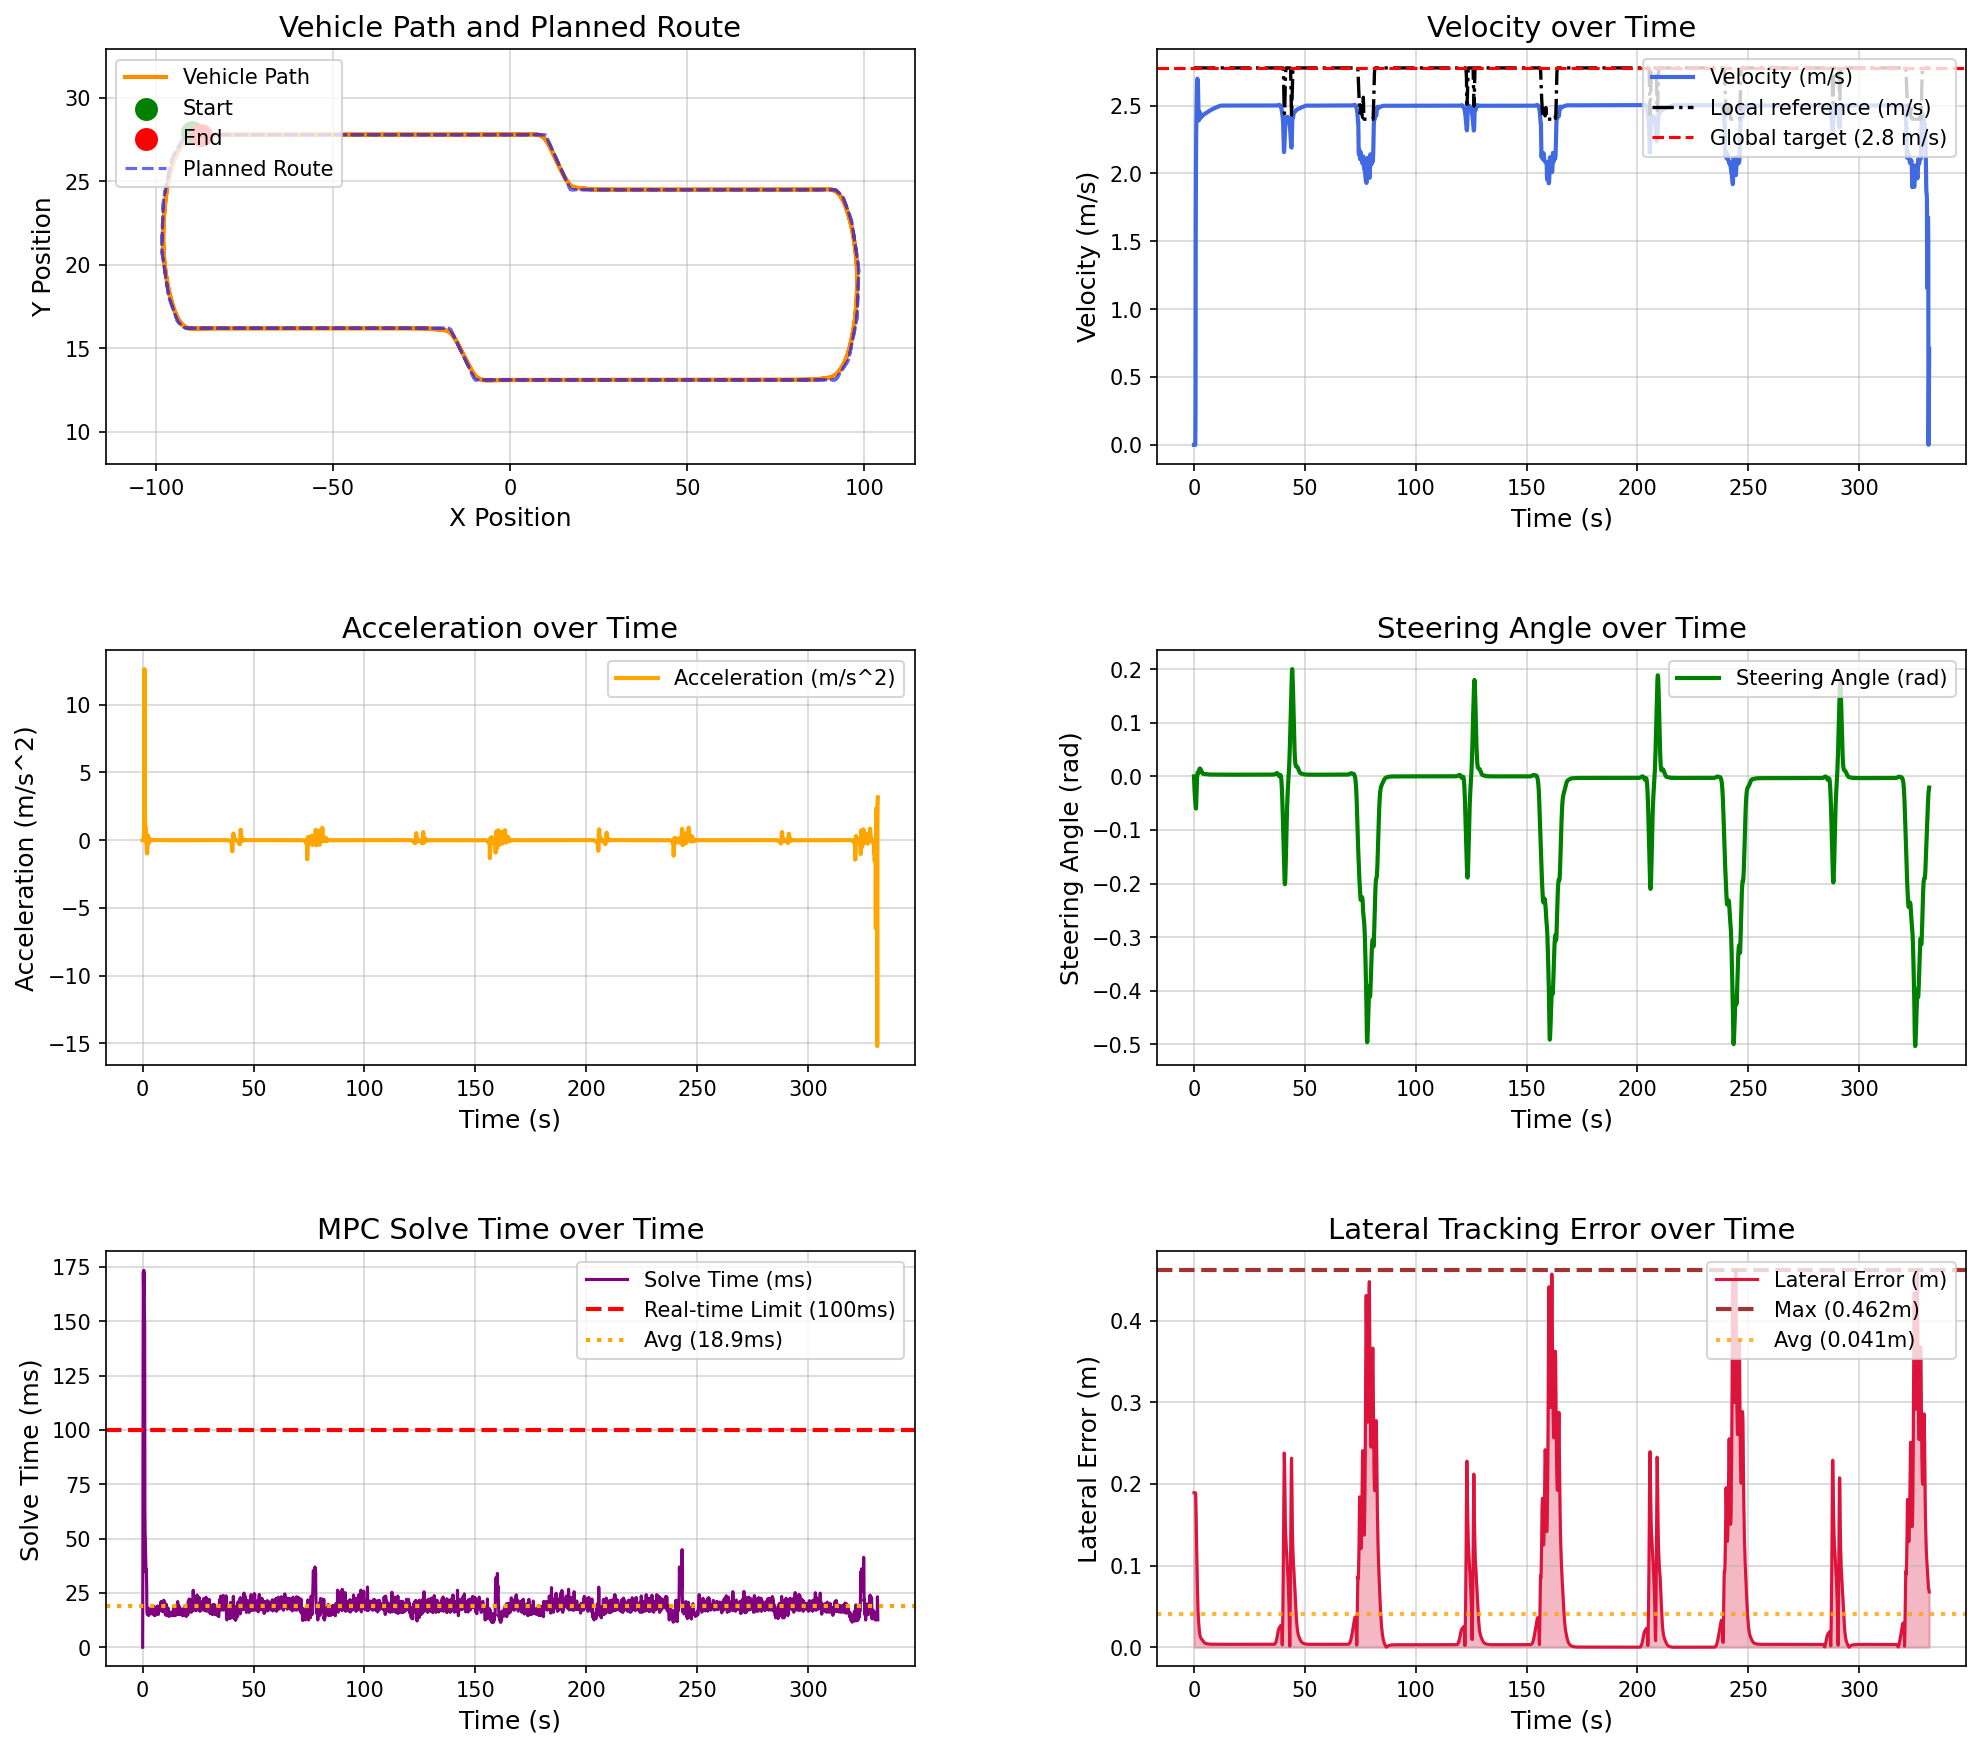

Values plotted in this chart, from the file beside it:
场景, step, time, x, y, yaw, speed, ac, steer, solve_time, lat_error, min_obstacle_dist, 
double_intersection_u_turn, 0, 0.000000, -89.89, 27.93, 0.1592, 0.000000, 0.000000, 0.000000, 0.000000, 0.1893, , 
double_intersection_u_turn, 1, 0.1, -89.89, 27.93, 0.1592, 0.000000, -0.000003, -0.01088, 52.59, 0.1893, , 
double_intersection_u_turn, 2, 0.2, -89.89, 27.93, 0.1592, 0.000000, -0.000000, -0.02093, 140.6, 0.1893, , 
double_intersection_u_turn, 3, 0.3, -89.89, 27.93, 0.1592, 0.000000, 0.000001, -0.02948, 172.9, 0.1893, , 
double_intersection_u_turn, 4, 0.4, -89.89, 27.93, 0.1592, 0.000000, -0.000001, -0.03674, 162.1, 0.1893, , 
double_intersection_u_turn, 5, 0.5, -89.89, 27.93, 0.1592, 0.000000, 0.000000, -0.04291, 173.4, 0.1893, , 
double_intersection_u_turn, 6, 0.6, -89.89, 27.93, 0.1592, 0.000000, -0.000000, -0.04815, 166.7, 0.1893, , 
double_intersection_u_turn, 7, 0.7, -89.88, 27.93, 0.1534, 0.268, 2.68, -0.05261, 172, 0.1891, , 
double_intersection_u_turn, 8, 0.8, -89.78, 27.93, -0.03323, 1.531, 12.63, -0.05816, 151.9, 0.1825, , 
double_intersection_u_turn, 9, 0.9, -89.59, 27.92, -0.3996, 2.06, 5.293, -0.05999, 149.4, 0.1699, , 
double_intersection_u_turn, 10, 1, -89.37, 27.91, -0.7945, 2.292, 2.322, -0.05181, 63.87, 0.1544, , 
double_intersection_u_turn, 11, 1.1, -89.13, 27.9, -1.205, 2.406, 1.136, -0.03906, 52.12, 0.1367, , 
double_intersection_u_turn, 12, 1.2, -88.89, 27.89, -1.445, 2.492, 0.8577, -0.02291, 49.24, 0.1206, , 
double_intersection_u_turn, 13, 1.3, -88.63, 27.88, -1.572, 2.583, 0.9118, -0.0107, 43.59, 0.106, , 
double_intersection_u_turn, 14, 1.4, -88.37, 27.87, -1.622, 2.662, 0.7865, -0.001710, 39.05, 0.09245, , 
double_intersection_u_turn, 15, 1.5, -88.1, 27.86, -1.618, 2.698, 0.3681, 0.003995, 34.58, 0.07973, , 
double_intersection_u_turn, 16, 1.6, -87.83, 27.86, -1.585, 2.694, -0.03947, 0.006876, 35.86, 0.06774, , 
double_intersection_u_turn, 17, 1.7, -87.56, 27.85, -1.542, 2.675, -0.193, 0.007647, 33.59, 0.05626, , 
double_intersection_u_turn, 18, 1.8, -87.29, 27.85, -1.504, 2.643, -0.3209, 0.007048, 28.54, 0.04525, , 
double_intersection_u_turn, 19, 1.9, -87.03, 27.84, -1.473, 2.559, -0.8361, 0.006419, 17.04, 0.0399, , 
double_intersection_u_turn, 20, 2, -86.78, 27.83, -1.441, 2.462, -0.977, 0.007079, 15.51, 0.03495, , 
double_intersection_u_turn, 21, 2.1, -86.53, 27.83, -1.403, 2.394, -0.6728, 0.008454, 15.05, 0.03055, , 
double_intersection_u_turn, 22, 2.2, -86.29, 27.83, -1.355, 2.391, -0.03272, 0.01011, 15.03, 0.02667, , 
double_intersection_u_turn, 23, 2.3, -86.05, 27.82, -1.295, 2.428, 0.3667, 0.01172, 15.52, 0.02327, , 
double_intersection_u_turn, 24, 2.4, -85.8, 27.82, -1.222, 2.457, 0.2884, 0.01305, 18.02, 0.02033, , 
double_intersection_u_turn, 25, 2.5, -85.56, 27.82, -1.14, 2.454, -0.02968, 0.014, 15.73, 0.0179, , 
double_intersection_u_turn, 26, 2.6, -85.31, 27.82, -1.055, 2.43, -0.2413, 0.01454, 16.04, 0.01596, , 
double_intersection_u_turn, 27, 2.7, -85.07, 27.81, -0.9688, 2.408, -0.2107, 0.0147, 14.6, 0.01446, , 
double_intersection_u_turn, 28, 2.8, -84.83, 27.81, -0.8849, 2.405, -0.03767, 0.0145, 16.16, 0.01332, , 
double_intersection_u_turn, 29, 2.9, -84.58, 27.81, -0.8044, 2.415, 0.1001, 0.01398, 15.15, 0.01243, , 
double_intersection_u_turn, 30, 3, -84.34, 27.81, -0.7289, 2.426, 0.1094, 0.0132, 17.54, 0.01175, , 
double_intersection_u_turn, 31, 3.1, -84.1, 27.81, -0.66, 2.429, 0.02917, 0.01225, 17.04, 0.01122, , 
double_intersection_u_turn, 32, 3.2, -83.85, 27.81, -0.599, 2.424, -0.04431, 0.0112, 15.52, 0.01078, , 
double_intersection_u_turn, 33, 3.3, -83.61, 27.81, -0.5464, 2.419, -0.0538, 0.01014, 15.55, 0.0104, , 
double_intersection_u_turn, 34, 3.4, -83.36, 27.81, -0.5017, 2.418, -0.01217, 0.009117, 15.54, 0.01004, , 
double_intersection_u_turn, 35, 3.5, -83.12, 27.81, -0.4644, 2.421, 0.03174, 0.008179, 16.02, 0.009693, , 
double_intersection_u_turn, 36, 3.6, -82.88, 27.81, -0.4335, 2.425, 0.04336, 0.007345, 15.65, 0.009336, , 
double_intersection_u_turn, 37, 3.7, -82.63, 27.81, -0.4081, 2.428, 0.02507, 0.006630, 15.52, 0.008965, , 
double_intersection_u_turn, 38, 3.8, -82.39, 27.81, -0.3873, 2.428, 0.001802, 0.006043, 16.16, 0.008581, , 
double_intersection_u_turn, 39, 3.9, -82.14, 27.81, -0.3703, 2.427, -0.006007, 0.005579, 17.53, 0.008190, , 
double_intersection_u_turn, 40, 4, -81.9, 27.81, -0.3561, 2.427, 0.002711, 0.005228, 18.04, 0.007797, , 
double_intersection_u_turn, 41, 4.1, -81.66, 27.81, -0.3439, 2.429, 0.01572, 0.004974, 16.92, 0.007408, , 
double_intersection_u_turn, 42, 4.2, -81.41, 27.81, -0.3332, 2.431, 0.02137, 0.004798, 16.14, 0.007034, , 
double_intersection_u_turn, 43, 4.3, -81.17, 27.81, -0.3234, 2.433, 0.01783, 0.004682, 15.6, 0.006681, , 
double_intersection_u_turn, 44, 4.4, -80.92, 27.81, -0.3142, 2.434, 0.01094, 0.004607, 16.04, 0.006355, , 
double_intersection_u_turn, 45, 4.5, -80.68, 27.81, -0.3053, 2.435, 0.007350, 0.004559, 15.14, 0.006054, , 
double_intersection_u_turn, 46, 4.6, -80.43, 27.81, -0.2967, 2.436, 0.008688, 0.004526, 16.3, 0.005789, , 
double_intersection_u_turn, 47, 4.7, -80.19, 27.81, -0.2883, 2.437, 0.01222, 0.004496, 16.13, 0.005554, , 
double_intersection_u_turn, 48, 4.8, -79.94, 27.81, -0.2801, 2.438, 0.01438, 0.004464, 16.68, 0.005346, , 
double_intersection_u_turn, 49, 4.9, -79.69, 27.81, -0.2722, 2.44, 0.01386, 0.004425, 16.02, 0.005167, , 
double_intersection_u_turn, 50, 5, -79.45, 27.81, -0.2645, 2.441, 0.0119, 0.004377, 17.38, 0.005007, , 
double_intersection_u_turn, 51, 5.1, -79.2, 27.8, -0.2573, 2.442, 0.01048, 0.004322, 17.92, 0.004873, , 
double_intersection_u_turn, 52, 5.2, -78.96, 27.8, -0.2505, 2.443, 0.01047, 0.004260, 18.76, 0.004759, , 
double_intersection_u_turn, 53, 5.3, -78.71, 27.8, -0.2442, 2.444, 0.01129, 0.004191, 16.61, 0.004658, , 
double_intersection_u_turn, 54, 5.4, -78.47, 27.8, -0.2384, 2.445, 0.01197, 0.004119, 14.52, 0.004576, , 
double_intersection_u_turn, 55, 5.5, -78.22, 27.8, -0.2331, 2.446, 0.01193, 0.004044, 15.52, 0.004496, , 
double_intersection_u_turn, 56, 5.6, -77.97, 27.8, -0.2284, 2.448, 0.01133, 0.003972, 14.64, 0.004421, , 
double_intersection_u_turn, 57, 5.7, -77.73, 27.8, -0.2242, 2.449, 0.01075, 0.003903, 16.02, 0.004360, , 
double_intersection_u_turn, 58, 5.8, -77.48, 27.8, -0.2204, 2.45, 0.01061, 0.003839, 16.07, 0.004307, , 
double_intersection_u_turn, 59, 5.9, -77.23, 27.8, -0.2171, 2.451, 0.01071, 0.003779, 17.03, 0.004261, , 
... 3,257 more rows
